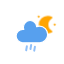
t = 0.00 s
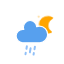
t = 5.00 s
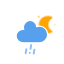
t = 6.00 s
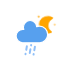
t = 7.00 s
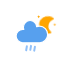
t = 8.00 s
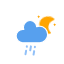
t = 9.00 s

The animated SVG that drew these frames (rendered in a browser with its animation timeline set to each time). Animation: 4 CSS @keyframes rules; frames cover the first 9.00 s, repeats indefinitely.

<?xml version="1.0" encoding="utf-8"?>
<!-- (c) ammap.com | SVG weather icons -->
<svg
    version="1.1"
    xmlns="http://www.w3.org/2000/svg"
    xmlns:xlink="http://www.w3.org/1999/xlink"
    width="64"
    height="64"
    viewbox="0 0 64 64">
    <defs>
        <style type="text/css"><![CDATA[
/*
** MOON
*/
@keyframes am-weather-moon {
  0% {
    -webkit-transform: rotate(0deg);
       -moz-transform: rotate(0deg);
        -ms-transform: rotate(0deg);
            transform: rotate(0deg);
  }

  50% {
    -webkit-transform: rotate(15deg);
       -moz-transform: rotate(15deg);
        -ms-transform: rotate(15deg);
            transform: rotate(15deg);
  }

  100% {
    -webkit-transform: rotate(0deg);
       -moz-transform: rotate(0deg);
        -ms-transform: rotate(0deg);
            transform: rotate(0deg);
  }
}

.am-weather-moon {
  -webkit-animation-name: am-weather-moon;
     -moz-animation-name: am-weather-moon;
      -ms-animation-name: am-weather-moon;
          animation-name: am-weather-moon;
  -webkit-animation-duration: 6s;
     -moz-animation-duration: 6s;
      -ms-animation-duration: 6s;
          animation-duration: 6s;
  -webkit-animation-timing-function: linear;
     -moz-animation-timing-function: linear;
      -ms-animation-timing-function: linear;
          animation-timing-function: linear;
  -webkit-animation-iteration-count: infinite;
     -moz-animation-iteration-count: infinite;
      -ms-animation-iteration-count: infinite;
          animation-iteration-count: infinite;
  -webkit-transform-origin: 12.5px 15.15px 0; /* TODO FF CENTER ISSUE */
     -moz-transform-origin: 12.5px 15.15px 0; /* TODO FF CENTER ISSUE */
      -ms-transform-origin: 12.5px 15.15px 0; /* TODO FF CENTER ISSUE */
          transform-origin: 12.5px 15.15px 0; /* TODO FF CENTER ISSUE */
}

@keyframes am-weather-moon-star-1 {
  0% {
    opacity: 0;
  }

  100% {
    opacity: 1;
  }
}

.am-weather-moon-star-1 {
  -webkit-animation-name: am-weather-moon-star-1;
     -moz-animation-name: am-weather-moon-star-1;
      -ms-animation-name: am-weather-moon-star-1;
          animation-name: am-weather-moon-star-1;
  -webkit-animation-delay: 3s;
     -moz-animation-delay: 3s;
      -ms-animation-delay: 3s;
          animation-delay: 3s;
  -webkit-animation-duration: 5s;
     -moz-animation-duration: 5s;
      -ms-animation-duration: 5s;
          animation-duration: 5s;
  -webkit-animation-timing-function: linear;
     -moz-animation-timing-function: linear;
      -ms-animation-timing-function: linear;
          animation-timing-function: linear;
  -webkit-animation-iteration-count: 1;
     -moz-animation-iteration-count: 1;
      -ms-animation-iteration-count: 1;
          animation-iteration-count: 1;
}

@keyframes am-weather-moon-star-2 {
  0% {
    opacity: 0;
  }

  100% {
    opacity: 1;
  }
}

.am-weather-moon-star-2 {
  -webkit-animation-name: am-weather-moon-star-2;
     -moz-animation-name: am-weather-moon-star-2;
      -ms-animation-name: am-weather-moon-star-2;
          animation-name: am-weather-moon-star-2;
  -webkit-animation-delay: 5s;
     -moz-animation-delay: 5s;
      -ms-animation-delay: 5s;
          animation-delay: 5s;
  -webkit-animation-duration: 4s;
     -moz-animation-duration: 4s;
      -ms-animation-duration: 4s;
          animation-duration: 4s;
  -webkit-animation-timing-function: linear;
     -moz-animation-timing-function: linear;
      -ms-animation-timing-function: linear;
          animation-timing-function: linear;
  -webkit-animation-iteration-count: 1;
     -moz-animation-iteration-count: 1;
      -ms-animation-iteration-count: 1;
          animation-iteration-count: 1;
}

/*
** RAIN
*/
@keyframes am-weather-rain {
  0% {
    stroke-dashoffset: 0;
  }

  100% {
    stroke-dashoffset: -100;
  }
}

.am-weather-rain-1 {
  -webkit-animation-name: am-weather-rain;
     -moz-animation-name: am-weather-rain;
      -ms-animation-name: am-weather-rain;
          animation-name: am-weather-rain;
  -webkit-animation-duration: 8s;
     -moz-animation-duration: 8s;
      -ms-animation-duration: 8s;
          animation-duration: 8s;
  -webkit-animation-timing-function: linear;
     -moz-animation-timing-function: linear;
      -ms-animation-timing-function: linear;
          animation-timing-function: linear;
  -webkit-animation-iteration-count: infinite;
     -moz-animation-iteration-count: infinite;
      -ms-animation-iteration-count: infinite;
          animation-iteration-count: infinite;
}

.am-weather-rain-2 {
  -webkit-animation-name: am-weather-rain;
     -moz-animation-name: am-weather-rain;
      -ms-animation-name: am-weather-rain;
          animation-name: am-weather-rain;
  -webkit-animation-delay: 0.25s;
     -moz-animation-delay: 0.25s;
      -ms-animation-delay: 0.25s;
          animation-delay: 0.25s;
  -webkit-animation-duration: 8s;
     -moz-animation-duration: 8s;
      -ms-animation-duration: 8s;
          animation-duration: 8s;
  -webkit-animation-timing-function: linear;
     -moz-animation-timing-function: linear;
      -ms-animation-timing-function: linear;
          animation-timing-function: linear;
  -webkit-animation-iteration-count: infinite;
     -moz-animation-iteration-count: infinite;
      -ms-animation-iteration-count: infinite;
          animation-iteration-count: infinite;
}

 ]]></style>
    </defs>
    <g id="cloudy-night-1">
        <g transform="translate(20,10)">
            <g transform="translate(16,4), scale(0.8)">
                <g class="am-weather-moon-star-1">
                    <polygon fill="orange" points="3.3,1.5 4,2.7 5.2,3.3 4,4 3.3,5.2 2.7,4 1.5,3.3 2.7,2.7" stroke="none" stroke-miterlimit="10"/>
                </g>
                <g class="am-weather-moon-star-2">
                    <polygon fill="orange" points="3.3,1.5 4,2.7 5.2,3.3 4,4 3.3,5.2 2.7,4 1.5,3.3 2.7,2.7" stroke="none" stroke-miterlimit="10" transform="translate(20,10)"/>
                </g>
                <g class="am-weather-moon">
                    <path d="M14.5,13.2c0-3.7,2-6.9,5-8.7   c-1.5-0.9-3.2-1.3-5-1.3c-5.5,0-10,4.5-10,10s4.5,10,10,10c1.8,0,3.5-0.5,5-1.3C16.5,20.2,14.5,16.9,14.5,13.2z" fill="orange" stroke="orange" stroke-linejoin="round" stroke-width="2"/>
                </g>
            </g>
        </g>
    </g>
    <g id="rainy-6">
        <g transform="translate(20,10)">
            <g>
                <path d="M47.7,35.4c0-4.6-3.7-8.2-8.2-8.2c-1,0-1.9,0.2-2.8,0.5c-0.3-3.4-3.1-6.2-6.6-6.2c-3.7,0-6.7,3-6.7,6.7c0,0.8,0.2,1.6,0.4,2.3    c-0.3-0.1-0.7-0.1-1-0.1c-3.7,0-6.7,3-6.7,6.7c0,3.6,2.9,6.6,6.5,6.7l17.2,0C44.2,43.3,47.7,39.8,47.7,35.4z" fill="#57A0EE" stroke="white" stroke-linejoin="round" stroke-width="1.2" transform="translate(-20,-11)"/>
            </g>
        </g>
        <g transform="translate(31,46), rotate(10)">
            <line class="am-weather-rain-1" fill="none" stroke="#91C0F8" stroke-dasharray="4,4" stroke-linecap="round" stroke-width="2" transform="translate(-4,1)" x1="0" x2="0" y1="0" y2="8" />
            <line class="am-weather-rain-2" fill="none" stroke="#91C0F8" stroke-dasharray="4,4" stroke-linecap="round" stroke-width="2" transform="translate(0,-1)" x1="0" x2="0" y1="0" y2="8" />
            <line class="am-weather-rain-1" fill="none" stroke="#91C0F8" stroke-dasharray="4,4" stroke-linecap="round" stroke-width="2" transform="translate(4,0)" x1="0" x2="0" y1="0" y2="8" />
        </g>
    </g>
</svg>